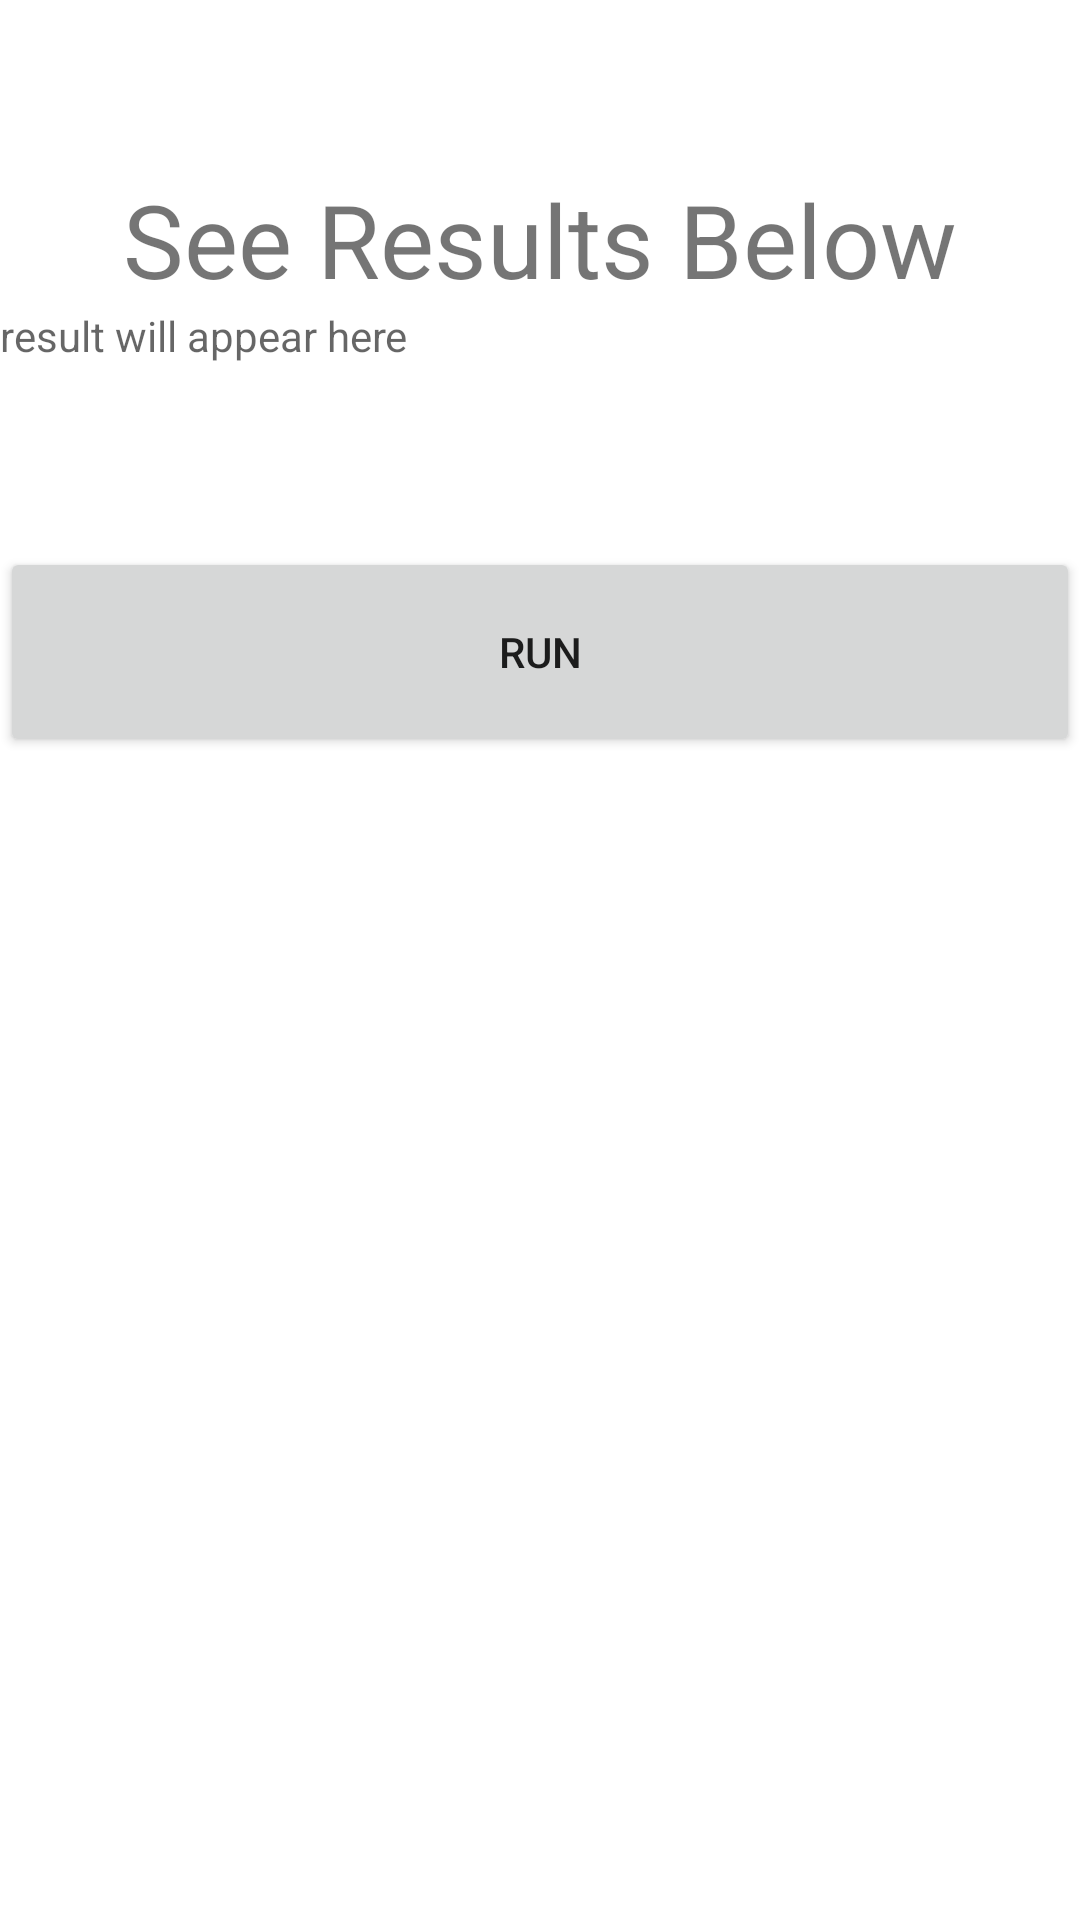

Here is an Android app screen rendered from its layout file. Give the layout XML and the strings, colors and styles it references.
<!-- AndroidManifest.xml: application theme Theme.NFCMedical -->
<!-- res/layout/activity_main.xml -->
<?xml version="1.0" encoding="utf-8"?>
<androidx.constraintlayout.widget.ConstraintLayout xmlns:android="http://schemas.android.com/apk/res/android"
    xmlns:app="http://schemas.android.com/apk/res-auto"
    xmlns:tools="http://schemas.android.com/tools"
    android:layout_width="match_parent"
    android:layout_height="match_parent"
    tools:context=".Main">

    <LinearLayout
        android:orientation="vertical"
        android:layout_width="match_parent"
        android:layout_height="match_parent">

        <TextView
            android:layout_width="match_parent"
            android:layout_height="wrap_content"
            android:text="See Results Below"
            android:gravity="center_horizontal"
            android:textSize="34sp"
            android:id="@+id/textView"
            android:layout_marginTop="57dp" />

        <TextView
            android:layout_width="match_parent"
            android:layout_height="40dp"
            android:id="@+id/textView2"
            android:hint="result will appear here" />

        <Button
            android:layout_width="match_parent"
            android:layout_height="70dp"
            android:text="@string/run"
            android:id="@+id/button"
            android:layout_marginTop="40dp"
            android:onClick="onClickLogin" />

        <ProgressBar
            android:layout_width="match_parent"
            android:layout_height="wrap_content"
            style="?android:attr/progressBarStyle"
            android:layout_marginStart="20dp"
            android:id="@+id/progressBar"
            android:visibility="gone" />



    </LinearLayout>

</androidx.constraintlayout.widget.ConstraintLayout>
<!-- resources referenced by this layout -->
<resources>
  <string name="run">Run</string>
  <style name="Theme.NFCMedical" parent="Theme.MaterialComponents.DayNight.DarkActionBar">
          
          <item name="colorPrimary">@color/purple_500</item>
          <item name="colorPrimaryVariant">@color/purple_700</item>
          <item name="colorOnPrimary">@color/white</item>
          
          <item name="colorSecondary">@color/teal_200</item>
          <item name="colorSecondaryVariant">@color/teal_700</item>
          <item name="colorOnSecondary">@color/black</item>
          
          <item name="android:statusBarColor" tools:targetApi="l">?attr/colorPrimaryVariant</item>
          
      </style>
  <!-- not gathered from this repository: default colours our renderer supplied (Android Studio template values) -->
  <color name="purple_500">#FF6200EE</color>
  <color name="purple_700">#FF3700B3</color>
  <color name="teal_200">#FF03DAC5</color>
  <color name="teal_700">#FF018786</color>
  <color name="black">#FF000000</color>
  <color name="white">#FFFFFFFF</color>
</resources>
